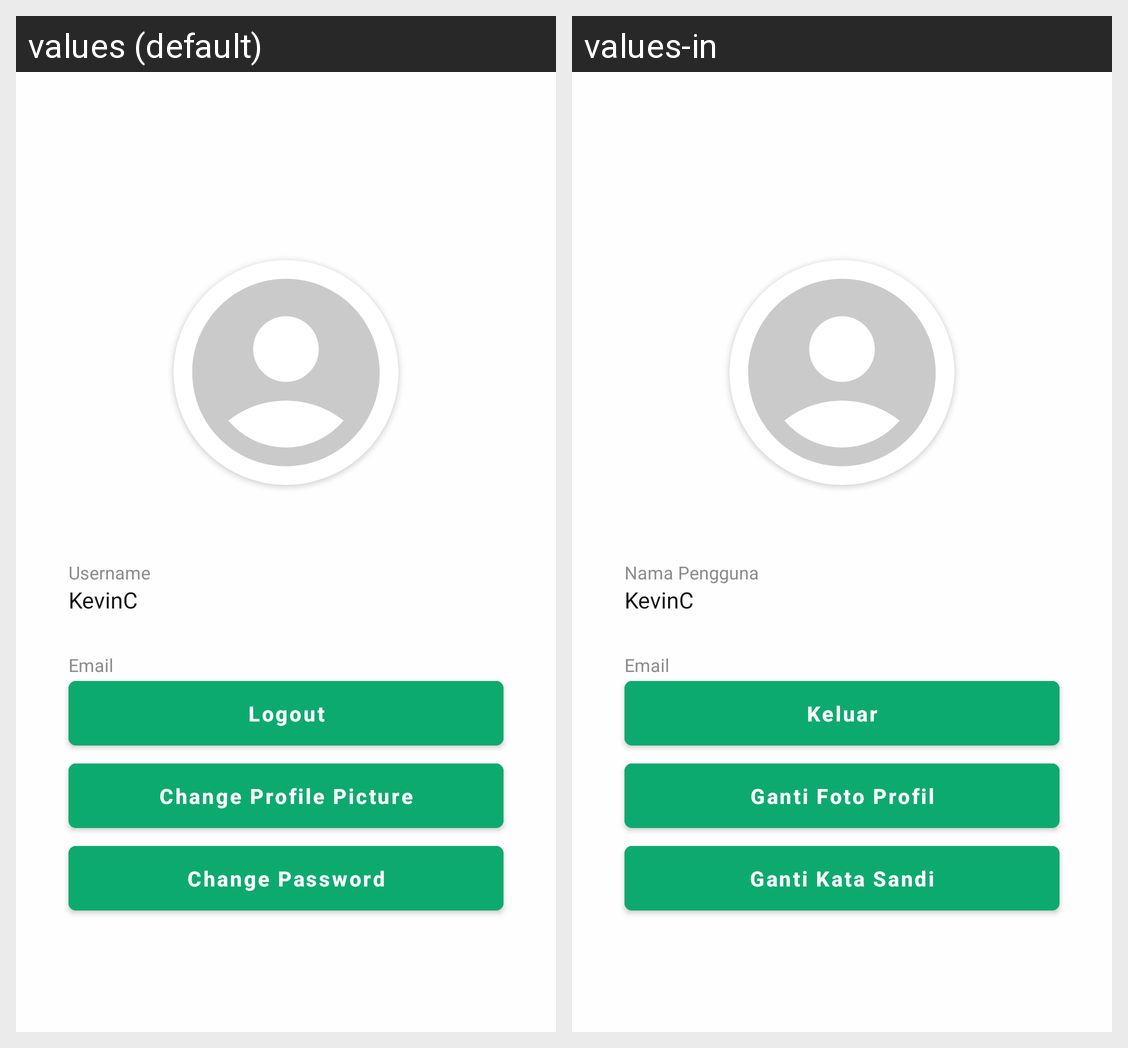

Here is an Android app screen in its default locale and in the app's own translations. Write out the translated-string differences for the strings that appear on this screen.
Android screen res/layout/fragment_profile.xml rendered under 2 locales, left to right: values (default), values-in. Device: Nexus 5 (rendered at 1080×1920; each locale shown at half size, 540×960, under a caption strip naming it); theme Theme.Nitip.
Strings drawn on this screen, with the default value and each locale's value (text and hints the layout hard-codes, and strings that could not be matched under every locale, appear in the picture but are not listed):

username_placeholder
  values: Username
  values-in: Nama Pengguna

email_placeholder
  values: Email
  values-in: Email

change_profile
  values: Change Profile Picture
  values-in: Ganti Foto Profil

change_password
  values: Change Password
  values-in: Ganti Kata Sandi

logout
  values: Logout
  values-in: Keluar
